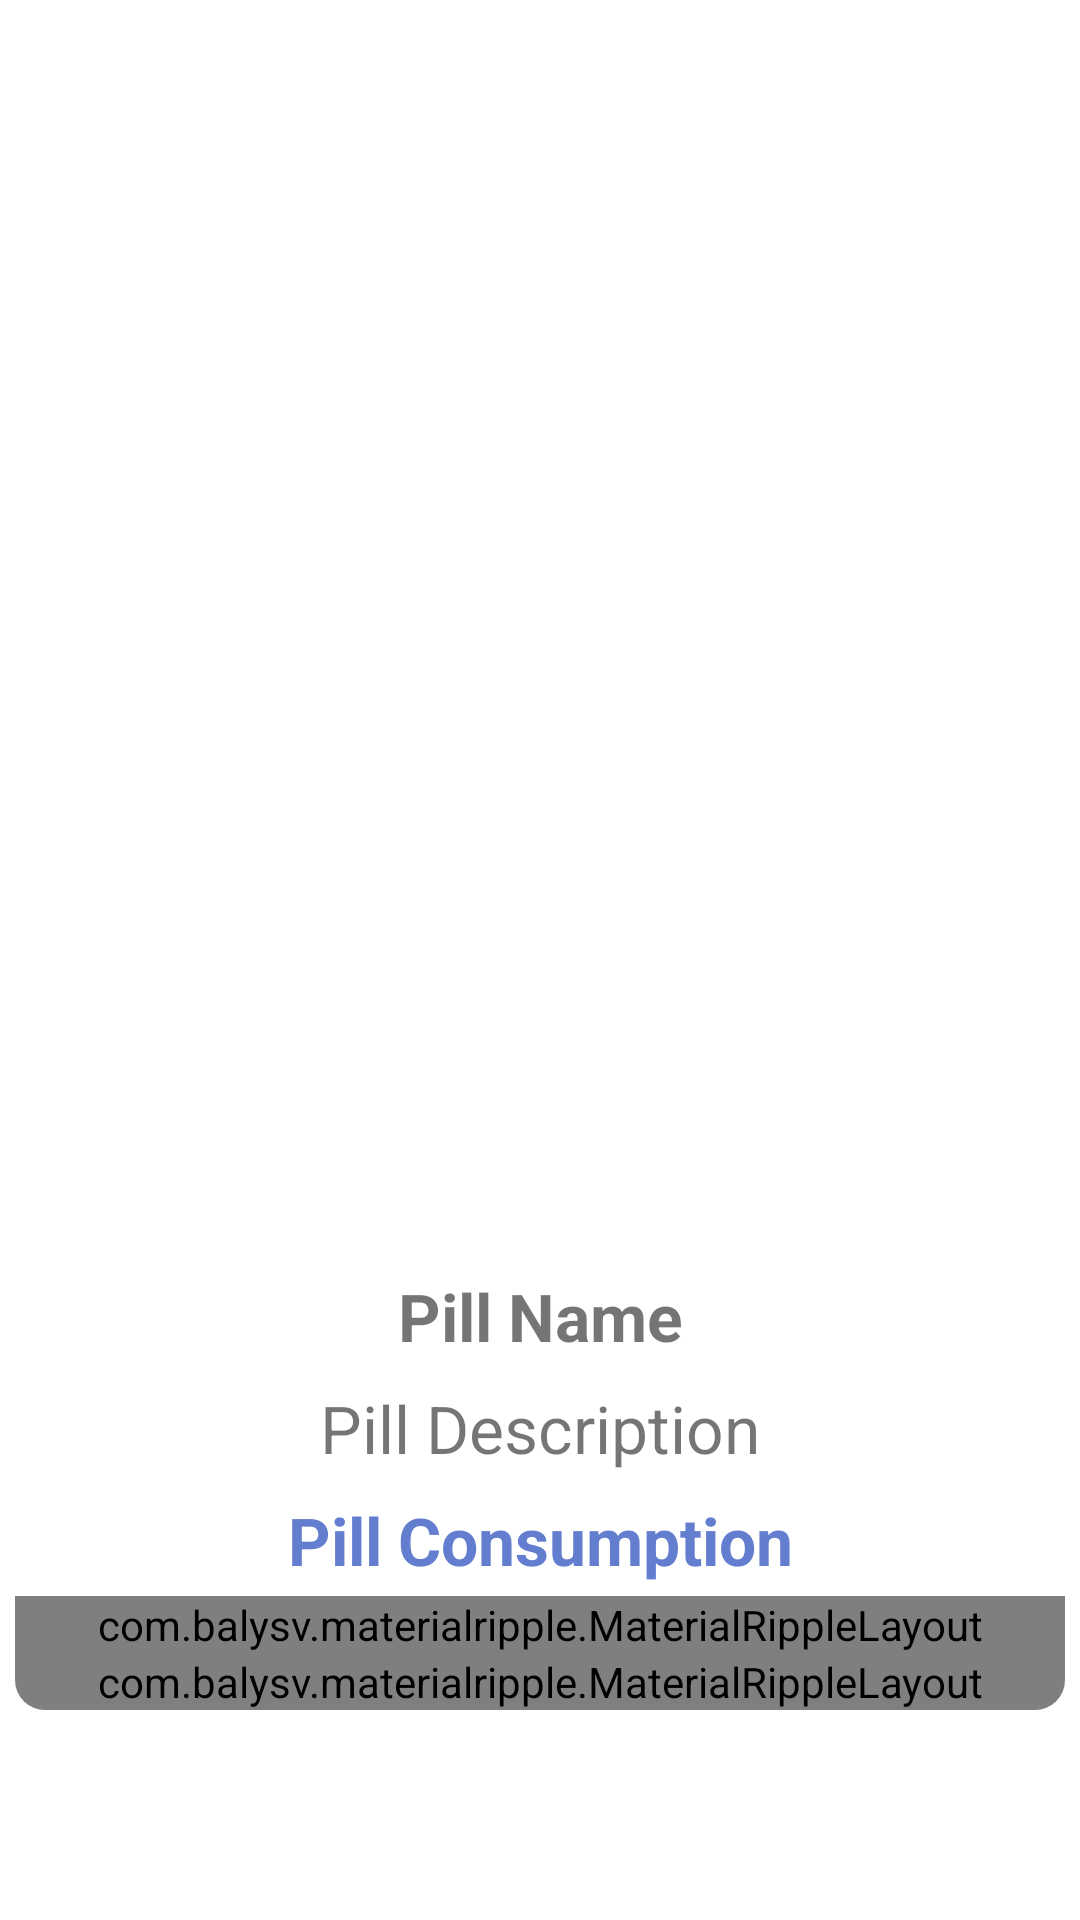

Layout XML and referenced resources for this Android screen:
<!-- AndroidManifest.xml: application theme Theme.SmartPillDispenser -->
<!-- res/layout/activity_view_pill.xml -->
<?xml version="1.0" encoding="utf-8"?>
<LinearLayout xmlns:android="http://schemas.android.com/apk/res/android"
    xmlns:app="http://schemas.android.com/apk/res-auto"
    android:layout_width="match_parent"
    android:layout_height="wrap_content"
    android:background="?android:attr/selectableItemBackground"
    android:orientation="vertical">

    <LinearLayout
        android:layout_width="match_parent"
        android:layout_height="wrap_content"
        android:layout_weight="1"
        android:gravity="center"
        android:orientation="vertical">

        <androidx.cardview.widget.CardView
            android:id="@+id/card_view"
            android:layout_width="match_parent"
            android:layout_height="wrap_content"
            android:layout_margin="5dp"
            android:foreground="?android:attr/selectableItemBackground"

            android:theme="@style/ThemeOverlay.AppCompat.Light"
            app:cardCornerRadius="10dp"
            app:cardElevation="0dp">


            <LinearLayout
                android:layout_width="match_parent"
                android:layout_height="match_parent"
                android:orientation="vertical">

                <RelativeLayout
                    android:layout_width="350dp"
                    android:layout_height="350dp"
                    android:layout_gravity="center"
                    android:gravity="center">

                    <ImageView
                        android:id="@+id/view_image"
                        android:layout_width="match_parent"
                        android:layout_height="match_parent"
                        android:scaleType="fitXY"
                        app:srcCompat="@drawable/image_placeholder" />

                    <RelativeLayout
                        android:layout_width="match_parent"
                        android:layout_height="match_parent"/>
                </RelativeLayout>

                <LinearLayout
                    android:layout_width="match_parent"
                    android:layout_height="match_parent"
                    android:orientation="vertical">

                    <TextView
                        android:id="@+id/txt_view_name"
                        android:layout_width="match_parent"
                        android:layout_height="wrap_content"
                        android:gravity="center"
                        android:maxLines="1"
                        android:padding="4dp"
                        android:text="Pill Name"
                        android:textSize="22sp"
                        android:textStyle="bold" />

                    <TextView
                        android:id="@+id/txt_view_description"
                        android:layout_width="match_parent"
                        android:layout_height="wrap_content"
                        android:gravity="center"
                        android:padding="4dp"
                        android:text="Pill Description"
                        android:textSize="22sp" />

                    <TextView
                        android:id="@+id/txt_view_consumption"
                        android:layout_width="match_parent"
                        android:layout_height="wrap_content"
                        android:gravity="center"
                        android:padding="4dp"
                        android:text="Pill Consumption"
                        android:textColor="@color/colorAccent"
                        android:textSize="22sp"
                        android:textStyle="bold" />

                    <com.balysv.materialripple.MaterialRippleLayout
                        style="@style/RippleStyleWhite"
                        android:layout_width="match_parent"
                        android:layout_height="match_parent">

                        <Button
                            android:id="@+id/btn_edit_pill"
                            android:layout_width="match_parent"
                            android:layout_height="wrap_content"
                            android:layout_marginTop="4dp"
                            android:background="@color/colorPrimary"
                            android:padding="4dp"
                            android:text="Edit Pill"
                            android:textColor="#fff"
                            android:textStyle="bold" />

                    </com.balysv.materialripple.MaterialRippleLayout>

                    <com.balysv.materialripple.MaterialRippleLayout
                        style="@style/RippleStyleWhite"
                        android:layout_width="match_parent"
                        android:layout_height="match_parent">

                        <Button
                            android:id="@+id/btn_delete_pill"
                            android:layout_width="match_parent"
                            android:layout_height="wrap_content"
                            android:layout_marginTop="4dp"
                            android:background="@color/red"
                            android:padding="4dp"
                            android:text="Delete Pill"
                            android:textColor="#fff"
                            android:textStyle="bold" />
                    </com.balysv.materialripple.MaterialRippleLayout>

                </LinearLayout>
            </LinearLayout>
        </androidx.cardview.widget.CardView>

    </LinearLayout>

</LinearLayout>
<!-- resources referenced by this layout -->
<resources>
  <color name="colorAccent">#637ECF</color>
  <color name="colorPrimary">#435AA0</color>
  <color name="red">#FF0000</color>
  <style name="RippleStyleWhite">
              <item name="mrl_rippleOverlay">true</item>
              <item name="mrl_rippleColor">#80FFFFFF</item>
              <item name="mrl_rippleHover">true</item>
              <item name="mrl_rippleAlpha">0.2</item>
          </style>
  <style name="Theme.SmartPillDispenser" parent="Theme.MaterialComponents.DayNight.DarkActionBar">
          
          <item name="colorPrimary">@color/purple_500</item>
          <item name="colorPrimaryVariant">@color/purple_700</item>
          <item name="colorOnPrimary">@color/white</item>
          
          <item name="colorSecondary">@color/teal_200</item>
          <item name="colorSecondaryVariant">@color/teal_700</item>
          <item name="colorOnSecondary">@color/black</item>
          
          <item name="android:statusBarColor">?attr/colorPrimaryVariant</item>
          
      </style>
  <color name="purple_500">#FF6200EE</color>
  <color name="purple_700">#FF3700B3</color>
  <color name="white">#FFFFFFFF</color>
  <color name="teal_200">#FF03DAC5</color>
  <color name="teal_700">#FF018786</color>
  <color name="black">#FF000000</color>
</resources>
